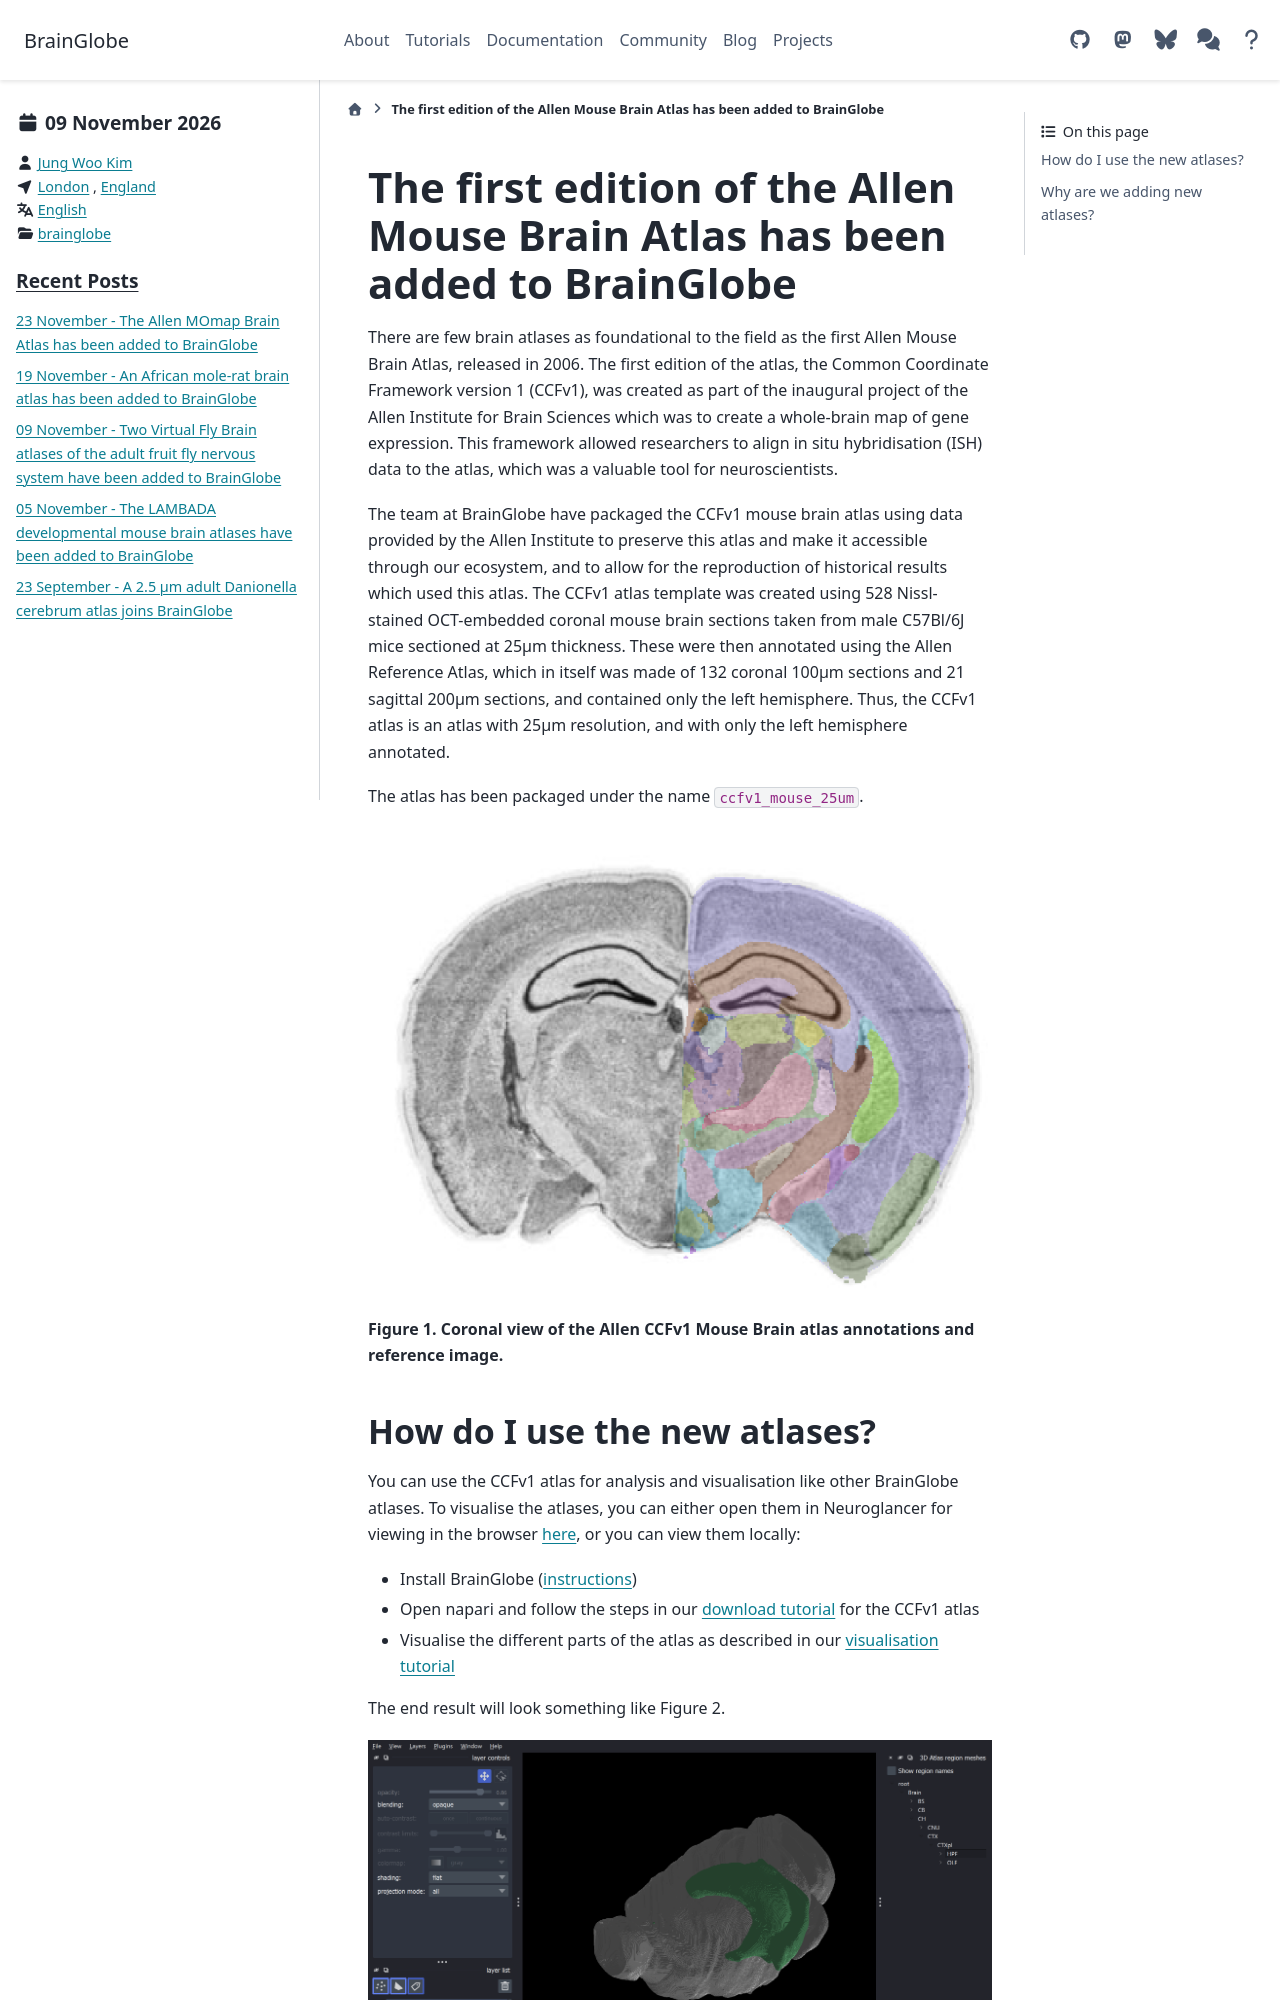

repository: brainglobe/brainglobe.github.io · page: blog/ccfv1-atlas-added.html · generator: sphinx

---
blogpost: true
date: November 9, 2026
author: Jung Woo Kim
location: London, England
category: brainglobe
language: English
---

# The first edition of the Allen Mouse Brain Atlas has been added to BrainGlobe

There are few brain atlases as foundational to the field as the first Allen Mouse Brain Atlas, released in 2006. The first edition of the atlas, the Common Coordinate Framework version 1 (CCFv1), was created as part of the inaugural project of the Allen Institute for Brain Sciences which was to create a whole-brain map of gene expression. This framework allowed researchers to align in situ hybridisation (ISH) data to the atlas, which was a valuable tool for neuroscientists. 

The team at BrainGlobe have packaged the CCFv1 mouse brain atlas using data provided by the Allen Institute to preserve this atlas and make it accessible through our ecosystem, and to allow for the reproduction of historical results which used this atlas. The CCFv1 atlas template was created using 528 Nissl-stained OCT-embedded coronal mouse brain sections taken from male C57Bl/6J mice sectioned at 25μm thickness. These were then annotated using the Allen Reference Atlas, which in itself was made of 132 coronal 100μm sections and 21 sagittal 200μm sections, and contained only the left hemisphere. Thus, the CCFv1 atlas is an atlas with 25μm resolution, and with only the left hemisphere annotated. 

The atlas has been packaged under the name `ccfv1_mouse_25um`. 

![coronal sections of the ccfv1 mouse brain atlas](./images/ccfv1_coronal.png)

**Figure 1. Coronal view of the Allen CCFv1 Mouse Brain atlas annotations and reference image.**
